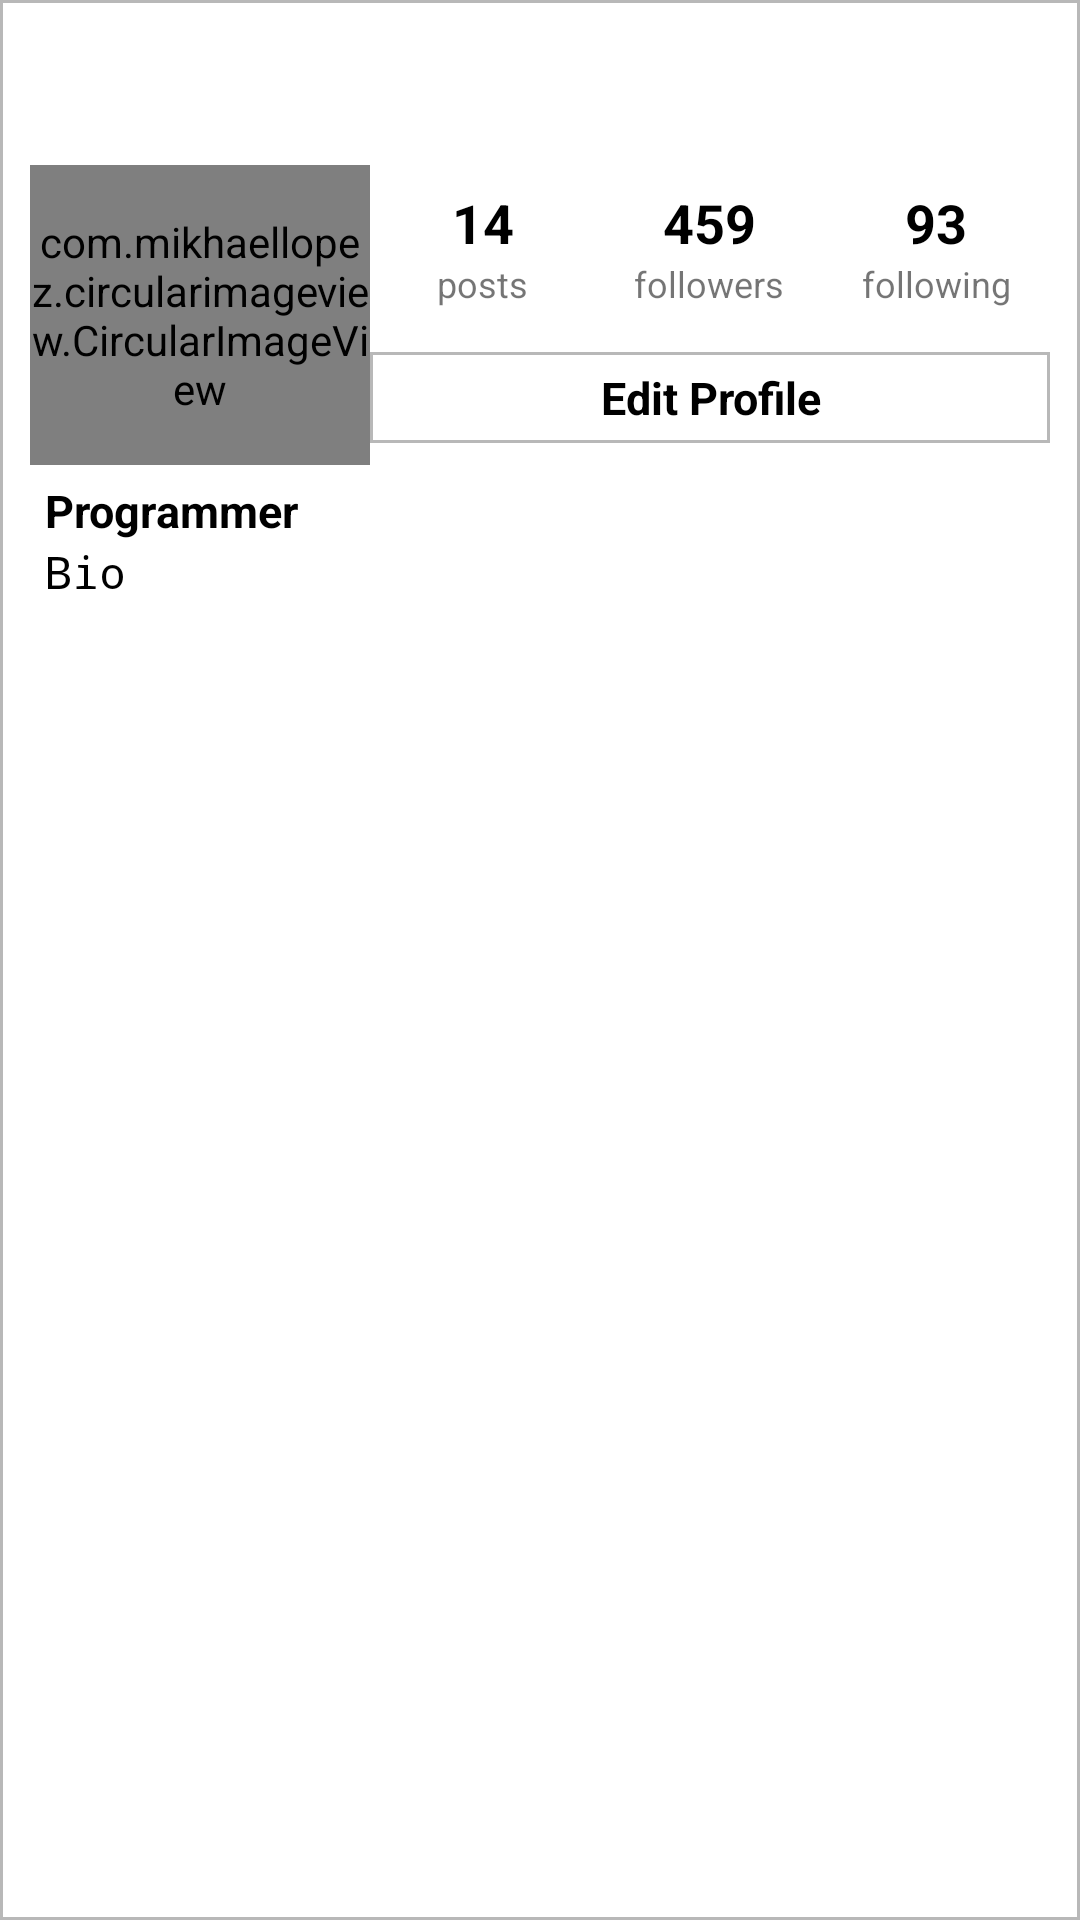

Reconstruct the res/layout file that produces this screen, plus the resources it refers to.
<!-- AndroidManifest.xml: application theme AppTheme -->
<!-- res/layout/preview_dailog.xml -->
<?xml version="1.0" encoding="utf-8"?>
<RelativeLayout xmlns:android="http://schemas.android.com/apk/res/android"
    android:layout_width="wrap_content"
    android:layout_height="wrap_content"
    android:background="@drawable/background"
    android:orientation="vertical"
    android:padding="10dp">



    <LinearLayout
        android:layout_width="match_parent"
        android:layout_height="wrap_content"
        android:orientation="vertical"
        android:layout_alignParentTop="true"
        android:layout_alignParentStart="true">








    <ImageView
        android:layout_width="40sp"
        android:layout_height="40sp"
        android:src="@drawable/ic_clear_black_24dp"
        android:layout_gravity="right|top"
        android:id="@+id/cut"
        android:padding="5sp"/>

    <LinearLayout
        android:layout_width="match_parent"
        android:layout_height="100dp"
        android:orientation="horizontal"
        android:layout_marginTop="5sp">

        <LinearLayout
            android:layout_width="0dp"
            android:layout_height="match_parent"
            android:layout_weight="1">

            <com.mikhaellopez.circularimageview.CircularImageView
                android:layout_width="match_parent"
                android:layout_height="match_parent"
                android:layout_gravity="center"
                android:src="@drawable/prev"/>

        </LinearLayout>

        <LinearLayout
            android:layout_width="0dp"
            android:layout_height="match_parent"
            android:layout_weight="2"
            android:orientation="vertical"
            android:layout_gravity="center"
            android:gravity="center">

            <LinearLayout
                android:layout_width="match_parent"
                android:layout_height="wrap_content"
                android:layout_weight="1"
                android:orientation="horizontal">

                <LinearLayout
                    android:layout_width="0dp"
                    android:layout_height="wrap_content"
                    android:layout_weight="1"
                    android:orientation="vertical"
                    android:layout_gravity="center">

                    <TextView
                        android:layout_width="wrap_content"
                        android:layout_height="wrap_content"
                        android:text="14"
                        android:textStyle="bold"
                        android:textColor="@color/Black"
                        android:textSize="18dp"
                        android:layout_gravity="center"
                        android:gravity="center"/>
                    <TextView
                        android:layout_width="wrap_content"
                        android:layout_height="wrap_content"
                        android:text="posts"
                        android:textSize="12sp"
                        android:layout_gravity="center"
                        android:gravity="center"/>


                </LinearLayout>

                <LinearLayout
                    android:layout_width="0dp"
                    android:layout_height="wrap_content"
                    android:layout_weight="1"
                    android:orientation="vertical"
                    android:layout_gravity="center"
                    android:gravity="center">

                    <TextView
                        android:layout_width="wrap_content"
                        android:layout_height="wrap_content"
                        android:text="459"
                        android:textStyle="bold"
                        android:textColor="@color/Black"
                        android:textSize="18dp"
                        android:layout_gravity="center"
                        android:gravity="center"/>
                    <TextView
                        android:layout_width="wrap_content"
                        android:layout_height="wrap_content"
                        android:text="followers"
                        android:textSize="12sp"
                        android:layout_gravity="center"
                        android:gravity="center"/>

                </LinearLayout>

                <LinearLayout
                    android:layout_width="0dp"
                    android:layout_height="wrap_content"
                    android:layout_weight="1"
                    android:orientation="vertical"
                    android:layout_gravity="center"
                    android:gravity="center">

                    <TextView
                        android:layout_width="wrap_content"
                        android:layout_height="wrap_content"
                        android:text="93"
                        android:textStyle="bold"
                        android:textColor="@color/Black"
                        android:textSize="18dp"
                        android:layout_gravity="center"
                        android:gravity="center"/>
                    <TextView
                        android:layout_width="wrap_content"
                        android:layout_height="wrap_content"
                        android:text="following"
                        android:textSize="12sp"
                        android:layout_gravity="center"
                        android:gravity="center"/>

                </LinearLayout>
            </LinearLayout>

            <LinearLayout
                android:layout_width="match_parent"
                android:layout_height="wrap_content"
                android:layout_weight="1"
                android:layout_gravity="center|top"
                android:gravity="center|top">

                <TextView
                    android:layout_width="match_parent"
                    android:layout_height="wrap_content"
                    android:layout_gravity="center"
                    android:gravity="center"
                    android:padding="5sp"
                    android:text="Edit Profile"
                    android:textSize="15dp"
                    android:textColor="@color/Black"
                    android:textStyle="bold"
                    android:background="@drawable/background"/>

            </LinearLayout>


        </LinearLayout>

    </LinearLayout>

    <LinearLayout
        android:layout_width="wrap_content"
        android:layout_height="wrap_content"
        android:orientation="vertical"
        android:padding="5sp">

        <TextView
            android:layout_width="wrap_content"
            android:layout_height="wrap_content"
            android:text="Programmer"
            android:textStyle="bold"
            android:textColor="@color/Black"
            android:textSize="15sp"/>

        <TextView
            android:layout_width="wrap_content"
            android:layout_height="wrap_content"
            android:text="Bio"
            android:id="@+id/bio"
            android:fontFamily="monospace"
            android:textColor="@color/Black"
            android:textSize="15sp"/>


    </LinearLayout>

    </LinearLayout>

</RelativeLayout>
<!-- resources referenced by this layout -->
<resources>
  <color name="Black">#000 </color>
  <!-- drawable background (drawable) -->
  <?xml version="1.0" encoding="utf-8"?>
  <selector xmlns:android="http://schemas.android.com/apk/res/android">
      <item>
  
          <shape android:shape="rectangle">
              <corners android:radius="0dp" />
              <solid android:color="@color/White" />
              <stroke android:color="#b8b8b8" android:width="1dp"/>
          </shape>
      </item>
  
  
  </selector>
  <style name="AppTheme" parent="Theme.AppCompat.Light.NoActionBar">
          
  
          <item name="colorPrimary">@color/colorPrimary</item>
          <item name="colorPrimaryDark">@color/colorPrimaryDark</item>
          <item name="colorAccent">@color/colorAccent</item>
          <item name="android:statusBarColor">@color/colorPrimaryDark</item>
  
  
      </style>
  <color name="White">#FFFFFF</color>
  <color name="colorPrimary">#FFFFFF</color>
  <color name="colorPrimaryDark">#FFFFFF</color>
  <color name="colorAccent">#FF4081</color>
</resources>
